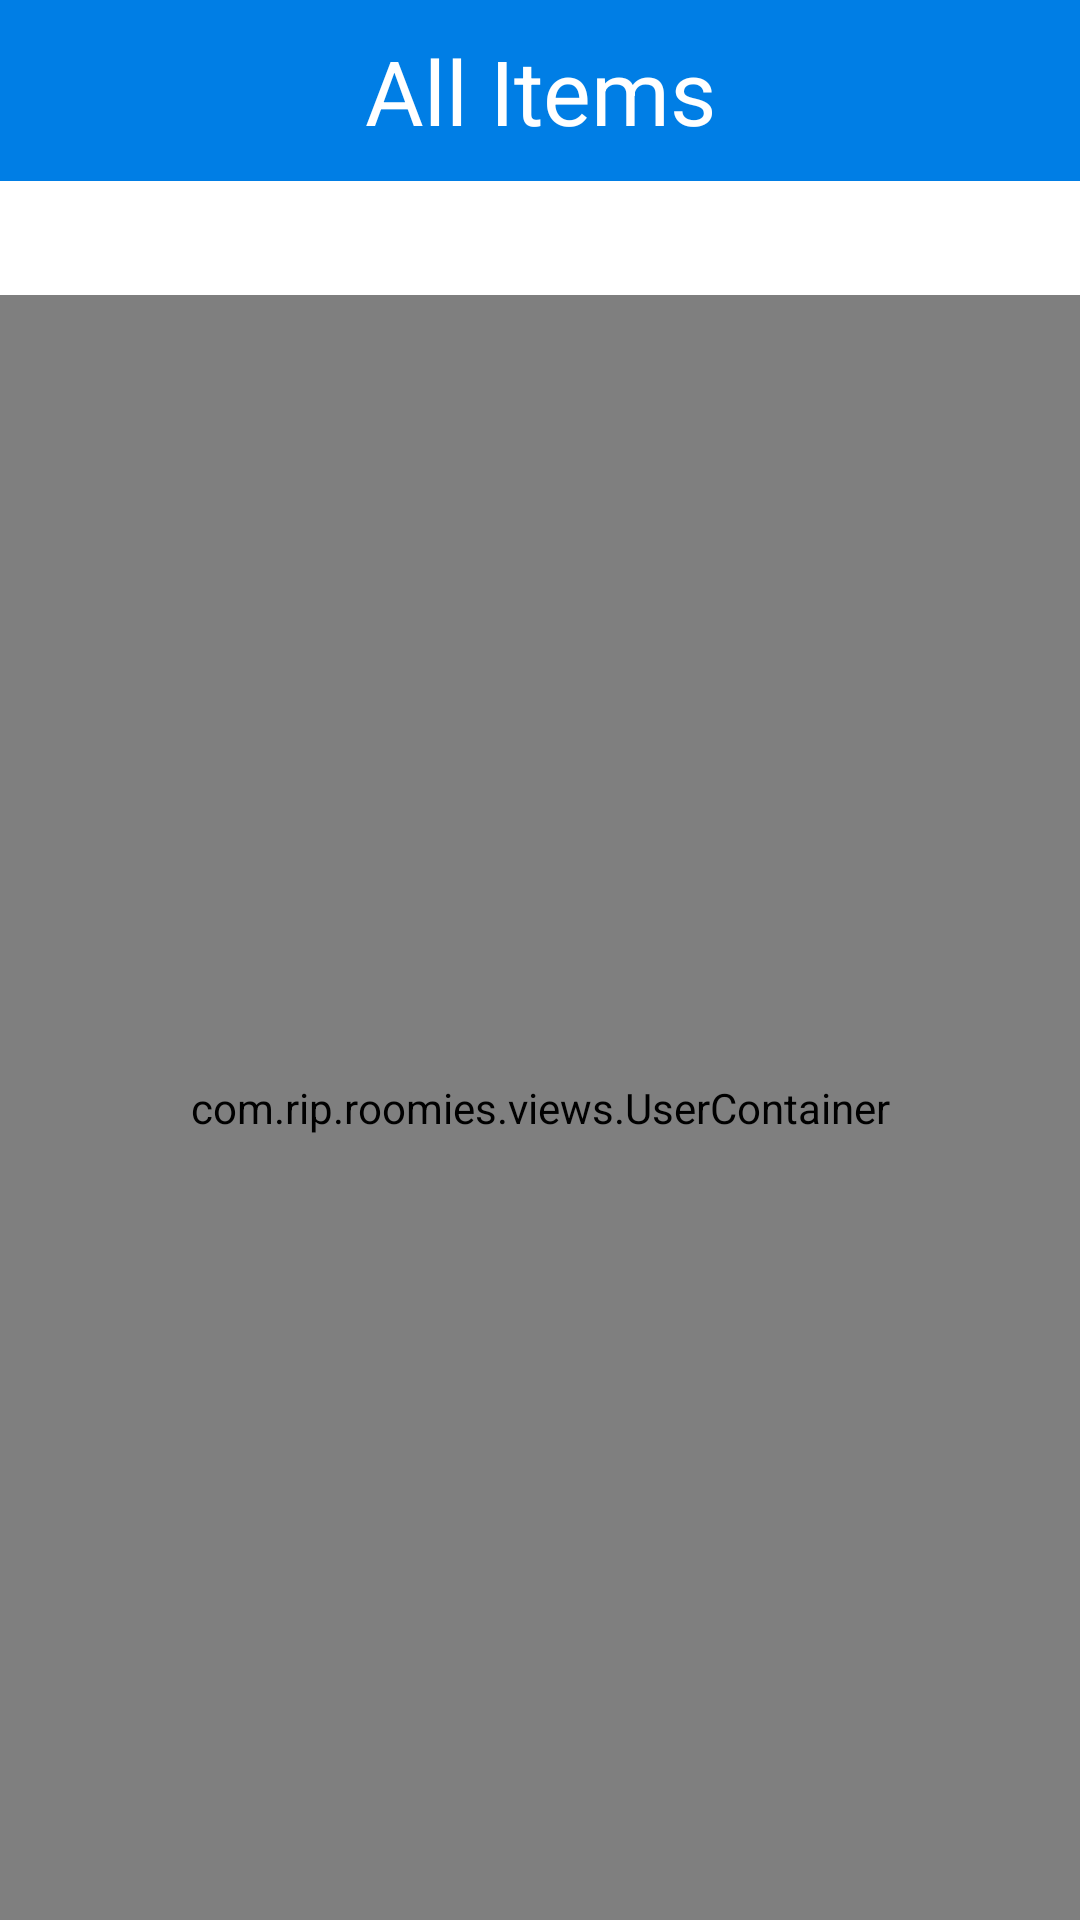

Produce the Android XML layout that renders to this screen, including the resource entries it uses.
<!-- AndroidManifest.xml: application theme AppTheme -->
<!-- res/layout/activity_shared_items_page.xml -->
<?xml version="1.0" encoding="utf-8"?>
<LinearLayout
    xmlns:android="http://schemas.android.com/apk/res/android"
    xmlns:tools="http://schemas.android.com/tools"
    android:layout_width="match_parent"
    android:layout_height="match_parent"
    android:background="@color/colorAccent"
    android:orientation="vertical"
    tools:context="com.rip.roomies.activities.duties.ListAllDuties">

    <TextView
        android:layout_width="match_parent"
        android:layout_height="wrap_content"
        android:gravity="center_horizontal"
        android:padding="10dp"
        android:textSize="30sp"
        android:text="All Items"
        android:textColor="@color/colorAccent"
        android:background = "@color/colorPrimary"/>

    <TextView
        android:id="@+id/duty_name"
        android:layout_width="match_parent"
        android:layout_height="wrap_content" />

    <TextView
        android:id="@+id/description"
        android:layout_width="match_parent"
        android:layout_height="wrap_content" />

    <com.rip.roomies.views.UserContainer
        android:id="@+id/users_container"
        android:layout_width="match_parent"
        android:layout_height="0dp"
        android:layout_weight="1" />

</LinearLayout>
<!-- resources referenced by this layout -->
<resources>
  <color name="colorAccent">#ffffff</color>
  <color name="colorPrimary">#007ee5</color>
  <style name="AppTheme" parent="Theme.AppCompat.Light.NoActionBar">
          
          <item name="colorPrimary">@color/colorPrimary</item>
          <item name="colorPrimaryDark">@color/colorPrimaryDark</item>
          <item name="colorAccent">@color/colorAccent</item>
  
      </style>
  <color name="colorPrimaryDark">#5c88ac</color>
</resources>
